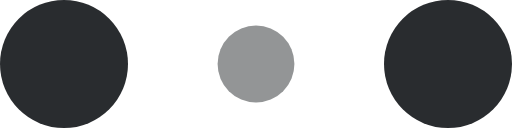
t = 0.00 s
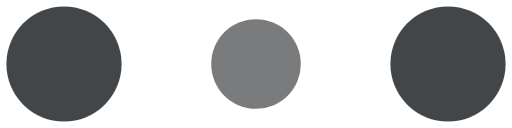
t = 0.10 s
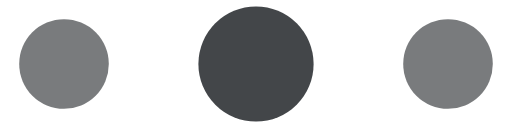
t = 0.30 s
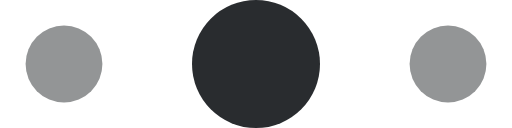
t = 0.40 s
t = 0.50 s: frame unchanged from t = 0.30 s, image omitted
t = 0.70 s: frame unchanged from t = 0.10 s, image omitted

The animated SVG that drew these frames (rendered in a browser with its animation timeline set to each time). Animation: 6 SMIL elements (animate=6); one cycle of 0.80 s, repeats indefinitely.

<!-- By Sam Herbert (@sherb), for everyone. More @ http://goo.gl/7AJzbL -->
<svg width="120" height="30" viewBox="0 0 120 30" xmlns="http://www.w3.org/2000/svg" fill="#292c2f">
    <circle cx="15" cy="15" r="15">
        <animate attributeName="r" from="15" to="15"
                 begin="0s" dur="0.8s"
                 values="15;9;15" calcMode="linear"
                 repeatCount="indefinite" />
        <animate attributeName="fill-opacity" from="1" to="1"
                 begin="0s" dur="0.8s"
                 values="1;.5;1" calcMode="linear"
                 repeatCount="indefinite" />
    </circle>
    <circle cx="60" cy="15" r="9" fill-opacity="0.3">
        <animate attributeName="r" from="9" to="9"
                 begin="0s" dur="0.8s"
                 values="9;15;9" calcMode="linear"
                 repeatCount="indefinite" />
        <animate attributeName="fill-opacity" from="0.5" to="0.5"
                 begin="0s" dur="0.8s"
                 values=".5;1;.5" calcMode="linear"
                 repeatCount="indefinite" />
    </circle>
    <circle cx="105" cy="15" r="15">
        <animate attributeName="r" from="15" to="15"
                 begin="0s" dur="0.8s"
                 values="15;9;15" calcMode="linear"
                 repeatCount="indefinite" />
        <animate attributeName="fill-opacity" from="1" to="1"
                 begin="0s" dur="0.8s"
                 values="1;.5;1" calcMode="linear"
                 repeatCount="indefinite" />
    </circle>
</svg>
